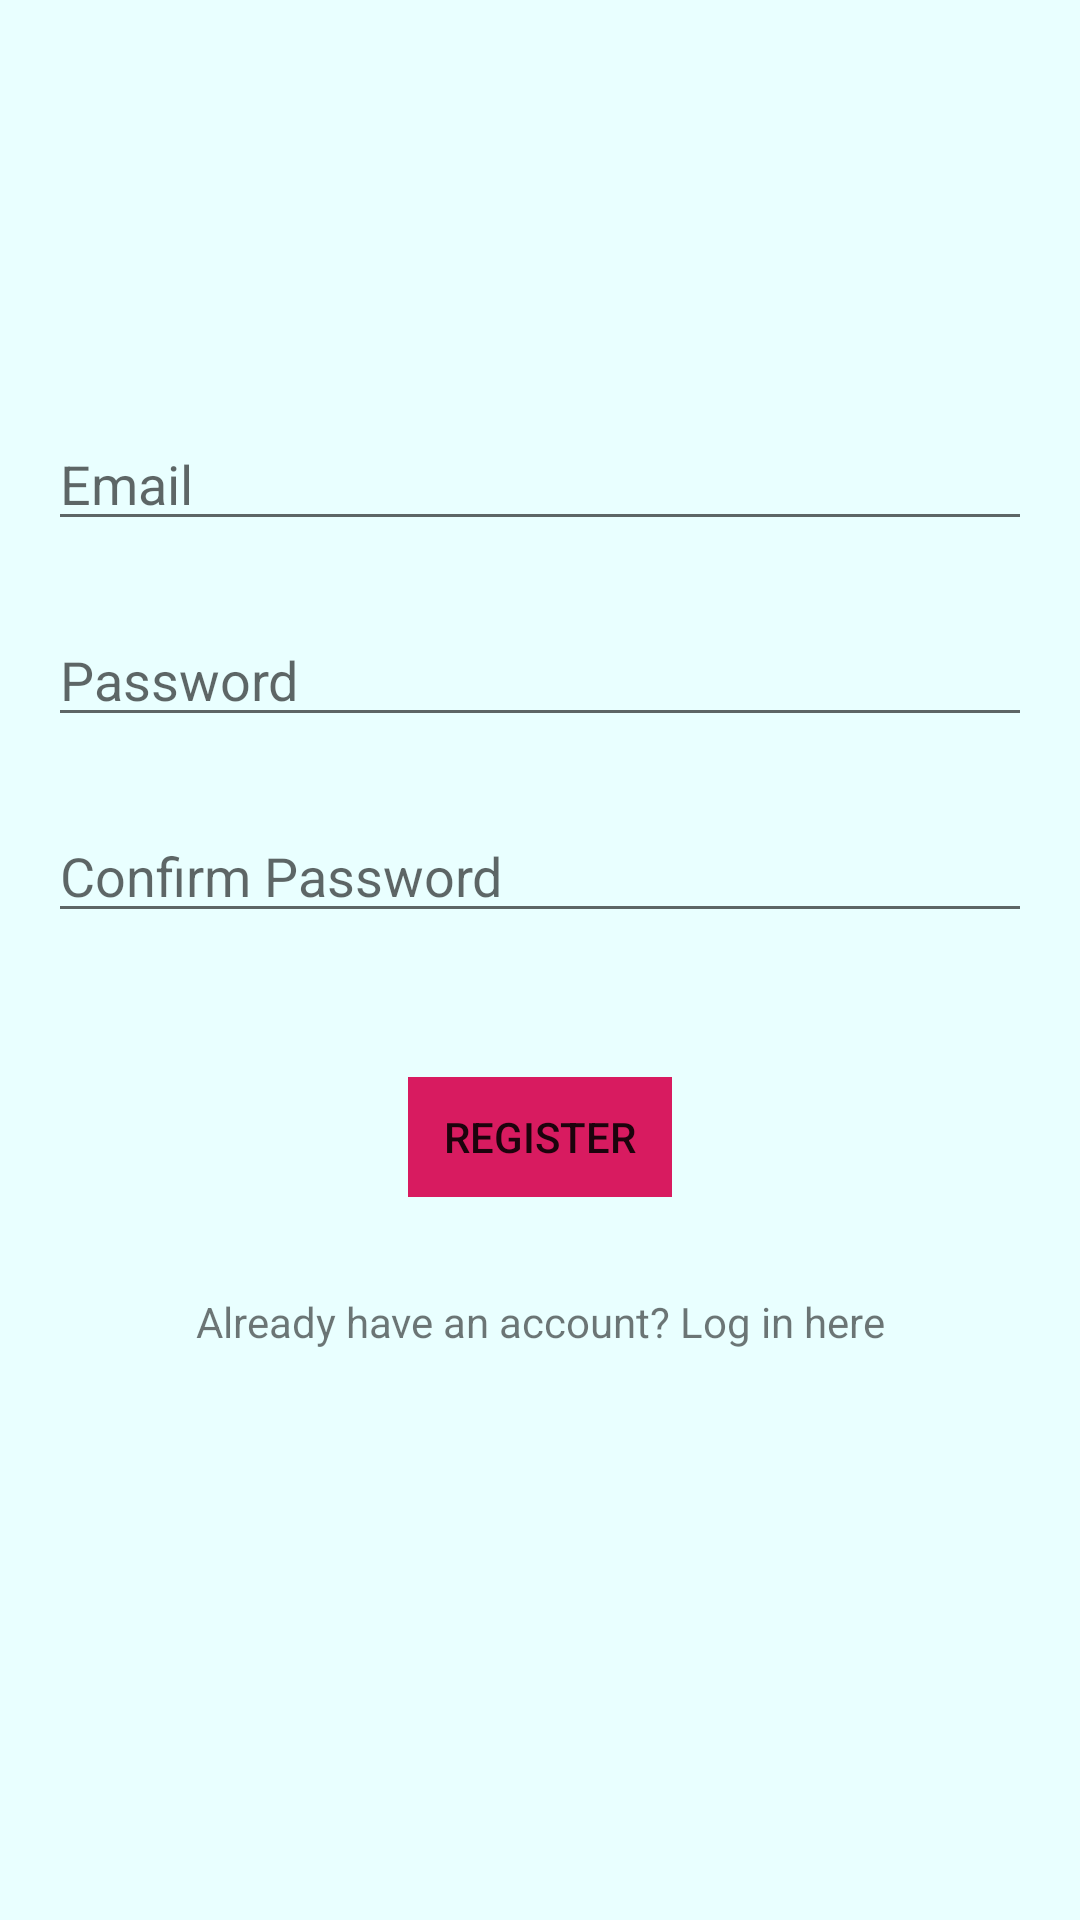

Android layout source for this screen:
<!-- AndroidManifest.xml: application theme AppTheme -->
<!-- res/layout/activity_register.xml -->
<?xml version="1.0" encoding="utf-8"?>
<FrameLayout xmlns:android="http://schemas.android.com/apk/res/android"
    xmlns:app="http://schemas.android.com/apk/res-auto"
    android:layout_width="match_parent"
    android:layout_height="match_parent"
    android:background="#E9FFFF">

    <androidx.constraintlayout.widget.ConstraintLayout
        android:layout_width="match_parent"
        android:layout_height="wrap_content"
        android:layout_gravity="center"
        android:padding="16dp">

        <EditText
            android:id="@+id/edittext_email"
            android:layout_width="match_parent"
            android:layout_height="wrap_content"
            android:hint="Email"
            android:inputType="textEmailAddress"
            app:layout_constraintEnd_toEndOf="parent"
            app:layout_constraintStart_toStartOf="parent"
            app:layout_constraintTop_toTopOf="parent" />

        <EditText
            android:id="@+id/edittext_password"
            android:layout_width="match_parent"
            android:layout_height="wrap_content"
            android:layout_marginTop="24dp"
            android:hint="Password"
            android:inputType="textPassword"
            app:layout_constraintEnd_toEndOf="parent"
            app:layout_constraintStart_toStartOf="parent"
            app:layout_constraintTop_toBottomOf="@id/edittext_email" />

        <EditText
            android:id="@+id/edittext_confirm_password"
            android:layout_width="match_parent"
            android:layout_height="wrap_content"
            android:layout_marginTop="24dp"
            android:hint="Confirm Password"
            android:inputType="textPassword"
            app:layout_constraintEnd_toEndOf="parent"
            app:layout_constraintStart_toStartOf="parent"
            app:layout_constraintTop_toBottomOf="@id/edittext_password" />

        <Button
            android:id="@+id/button_register"
            android:layout_width="wrap_content"
            android:layout_height="40dp"
            android:layout_gravity="center"
            android:layout_marginTop="48dp"
            android:background="#D81B60"
            android:gravity="center"
            android:text="Register"
            app:layout_constraintEnd_toEndOf="parent"
            app:layout_constraintStart_toStartOf="parent"
            app:layout_constraintTop_toBottomOf="@id/edittext_confirm_password" />

        <TextView
            android:id="@+id/textview_login"
            android:layout_width="wrap_content"
            android:layout_height="wrap_content"
            android:layout_marginTop="32dp"
            android:text="Already have an account? Log in here"
            app:layout_constraintEnd_toEndOf="parent"
            app:layout_constraintStart_toStartOf="parent"
            app:layout_constraintTop_toBottomOf="@id/button_register" />

        <TextView
            android:id="@+id/textview_error_register"
            android:layout_width="wrap_content"
            android:layout_height="wrap_content"
            android:layout_marginTop="32dp"
            android:text="Please check all the fields"
            android:textColor="@android:color/holo_red_dark"
            android:visibility="invisible"
            app:layout_constraintEnd_toEndOf="parent"
            app:layout_constraintStart_toStartOf="parent"
            app:layout_constraintTop_toBottomOf="@id/textview_login" />
    </androidx.constraintlayout.widget.ConstraintLayout>
</FrameLayout>
<!-- resources referenced by this layout -->
<resources>
  <style name="AppTheme" parent="Theme.AppCompat.Light.DarkActionBar">
          
          <item name="buttonStyle">@style/Widget.AppCompat.Button.Borderless</item>
          <item name="windowActionBar">false</item>
          <item name="windowNoTitle">true</item>
      </style>
</resources>
